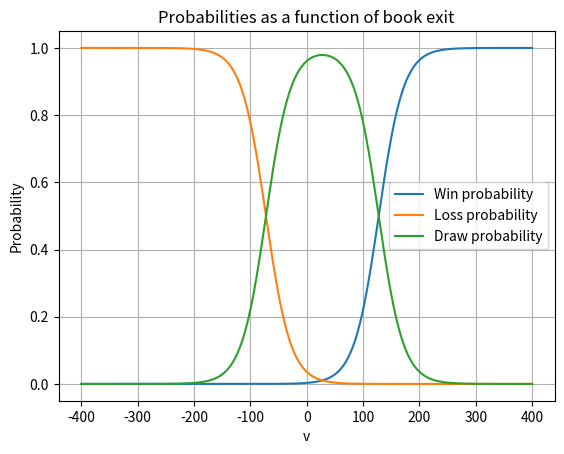

Write the Python code that produced this figure.
from math import exp, log10
import random


class PentaModel:
    """
    PentaModel simulates chess match outcomes using a logistic function to estimate win, loss,
    and draw probabilities based on evaluation scores and Elo difference.

    Attributes:
        a (float): Normalized score, where 100 cp = 50% win chance in self play.
        b (float): Spread of the logistic function, roughly corresponding to LTC value.
        opponentElo (float): Elo difference of the opponent.
        s (float): Shift value to account for Elo difference.
        gamePairProbs (dict): Precomputed probabilities for all possible game pairs.
        pentanomialProbs (list): Precomputed probabilities for pentanomial outcomes.
    """

    def __init__(self, opponentElo):
        """
        Initialize the model with opponent Elo difference.
        Precomputes shift and probability tables.

        Args:
            opponentElo (float): Elo difference of the opponent.
        """
        self.a = 100  # Normalized score: 100 cp = 50% win chance in self play
        self.b = 22  # Spread of the logistic function, roughly LTC value
        self.opponentElo = opponentElo
        # Compute shift to account for Elo difference
        self.s = self.fix_s_from_Elo(opponentElo)
        # Precompute probabilities
        self.gamePairProbs = self.game_pair_probs()
        self.pentanomialProbs = self.pentanomial_probs()

    def win(self, v, s):
        """
        Probability of a win given evaluation v and shift s.

        Args:
            v (float): Evaluation score.
            s (float): Shift value.

        Returns:
            float: Probability of a win.
        """
        return 1 / (1 + exp((self.a + s - v) / self.b))

    def loss(self, v, s):
        """
        Probability of a loss given evaluation v and shift s.

        Args:
            v (float): Evaluation score.
            s (float): Shift value.

        Returns:
            float: Probability of a loss.
        """
        return 1 - (1 / (1 + exp((-self.a + s - v) / self.b)))

    def draw(self, v, s):
        """
        Probability of a draw given evaluation v and shift s.

        Args:
            v (float): Evaluation score.
            s (float): Shift value.

        Returns:
            float: Probability of a draw.
        """
        return 1 - self.win(v, s) - self.loss(v, s)

    def score(self, v, s):
        """
        Expected score (win + 0.5 * draw) for evaluation v and shift s.

        Args:
            v (float): Evaluation score.
            s (float): Shift value.

        Returns:
            float: Expected score.
        """
        return self.win(v, s) + self.draw(v, s) / 2

    def normalized_score_uho_pair(self, s):
        """
        Average expected score for both sides (UHO pair) at shift s.

        Args:
            s (float): Shift value.

        Returns:
            float: Average expected score for both sides.
        """
        return (self.score(self.a, s) + self.score(-self.a, s)) / 2

    @staticmethod
    def elo_diff_from_score(match_score):
        """
        Compute Elo difference from a match score.

        Args:
            match_score (float): Match score.

        Returns:
            float: Elo difference.
        """
        return 400 * log10(1 / match_score - 1)

    @staticmethod
    def pentonomial_to_score(match_pentanomial):
        score = (
            match_pentanomial[0] * 0
            + match_pentanomial[1] * 0.5
            + match_pentanomial[2] * 1
            + match_pentanomial[3] * 1.5
            + match_pentanomial[4] * 2
        ) / (sum(match_pentanomial) * 2)
        return score

    def fix_s_from_Elo(self, Elo):
        """
        Find the shift s that matches a given Elo difference using bisection.

        Args:
            Elo (float): Desired Elo difference.

        Returns:
            float: Shift value s.
        """
        assert Elo > -600 and Elo < 600, f"Elo {Elo} must be between -600 and 600"
        s_lower = -600
        s_upper = 600
        # Bisection search to find s value for desired Elo difference
        while s_upper - s_lower > 0.0000001:
            s_mid = (s_lower + s_upper) / 2
            elo_mid = self.elo_diff_from_score(self.normalized_score_uho_pair(s_mid))
            if elo_mid < Elo:
                s_lower = s_mid
            else:
                s_upper = s_mid
        return (s_upper + s_lower) / 2

    def game_pair_probs(self):
        """
        Returns a dictionary of probabilities for all possible game pairs.

        Keys: "WW", "WL", "WD", "DW", "DL", "DD", "LW", "LL", "LD"

        Returns:
            dict: Probabilities for each game pair outcome.
        """
        w_a = self.win(self.a, self.s)
        l_a = self.loss(self.a, self.s)
        d_a = self.draw(self.a, self.s)
        w_b = self.win(-self.a, self.s)
        l_b = self.loss(-self.a, self.s)
        d_b = self.draw(-self.a, self.s)
        return {
            "WW": w_a * w_b,
            "WL": w_a * l_b,
            "WD": w_a * d_b,
            "DW": d_a * w_b,
            "DL": d_a * l_b,
            "DD": d_a * d_b,
            "LW": l_a * w_b,
            "LL": l_a * l_b,
            "LD": l_a * d_b,
        }

    def pentanomial_probs(self):
        """
        Returns a list of probabilities for pentanomial outcomes.

        Order: [LL, LD+DL, DD+WL+LW, WD+DW, WW]

        Returns:
            list: Probabilities for each pentanomial outcome.
        """
        p = self.game_pair_probs()
        return [
            p["LL"],
            p["LD"] + p["DL"],
            p["DD"] + p["WL"] + p["LW"],
            p["WD"] + p["DW"],
            p["WW"],
        ]

    def return_game_pair(self):
        """
        Randomly samples a game pair outcome based on probabilities.

        Returns:
            str: Key representing the sampled game pair outcome.
        """
        uniformRandom = random.random()
        lastKey = None
        for [k, v] in self.gamePairProbs.items():
            lastKey = k
            if uniformRandom < v:
                return k
            uniformRandom -= v
        # Unlikely numeric event: random number larger than sum of probabilities
        return lastKey

    def return_match_pentanomial(self, rounds):
        """
        Simulates a match of 'rounds' game pairs and returns the pentanomial result counts.

        Args:
            rounds (int): Number of game pairs to simulate.

        Returns:
            list: Counts for each pentanomial outcome.
        """
        results = [0, 0, 0, 0, 0]
        for _ in range(0, rounds):
            uniformRandom = random.random()
            lastKey = 0
            for i, v in enumerate(self.pentanomialProbs):
                lastKey = i
                if uniformRandom < v:
                    break
                uniformRandom -= v
            results[lastKey] += 1
        return results


if __name__ == "__main__":
    # Example usage and demonstration
    import matplotlib.pyplot as plt
    import numpy as np
    from pprint import pprint

    # Generate a penta model with an opponent Elo of 100
    p = PentaModel(100)

    # Print UHO Game pair probabilities
    print("UHO Game pair probabilities:")
    pprint(p.gamePairProbs)
    print("Sum of probs values:", sum(p.gamePairProbs.values()))

    # Print UHO Pentanomial probabilities
    print("UHO Pentanomial probabilities:")
    pprint(p.pentanomialProbs)
    print("Sum of probs values:", sum(p.pentanomialProbs))

    # Generate 10 random game pairs
    print("Randomly generated game pairs:")
    for _ in range(10):
        print(p.return_game_pair())

    # Return a sample pentanomial of a match of N rounds
    print("Randomly generated pentanomial of a match:")
    rounds = 100000
    match_pentanomial = p.return_match_pentanomial(rounds)
    pprint(match_pentanomial)
    print(
        f"Elo diff from score {p.elo_diff_from_score(p.pentonomial_to_score(match_pentanomial)):.2f} Elo"
    )

    # Plot the relationship between book exit value v and win/loss/draw probabilities
    v_values = np.linspace(-400, 400, 200)
    win = [p.win(v, p.s) for v in v_values]
    plt.plot(v_values, win, label="Win probability")
    loss = [p.loss(v, p.s) for v in v_values]
    plt.plot(v_values, loss, label="Loss probability")
    draw = [p.draw(v, p.s) for v in v_values]
    plt.plot(v_values, draw, label="Draw probability")

    plt.ylabel("Probability")
    plt.xlabel("v")
    plt.title("Probabilities as a function of book exit")
    plt.legend()
    plt.grid(True)
    plt.show(block=False)
    input("Press Enter to close the plot window...")
    plt.close()
